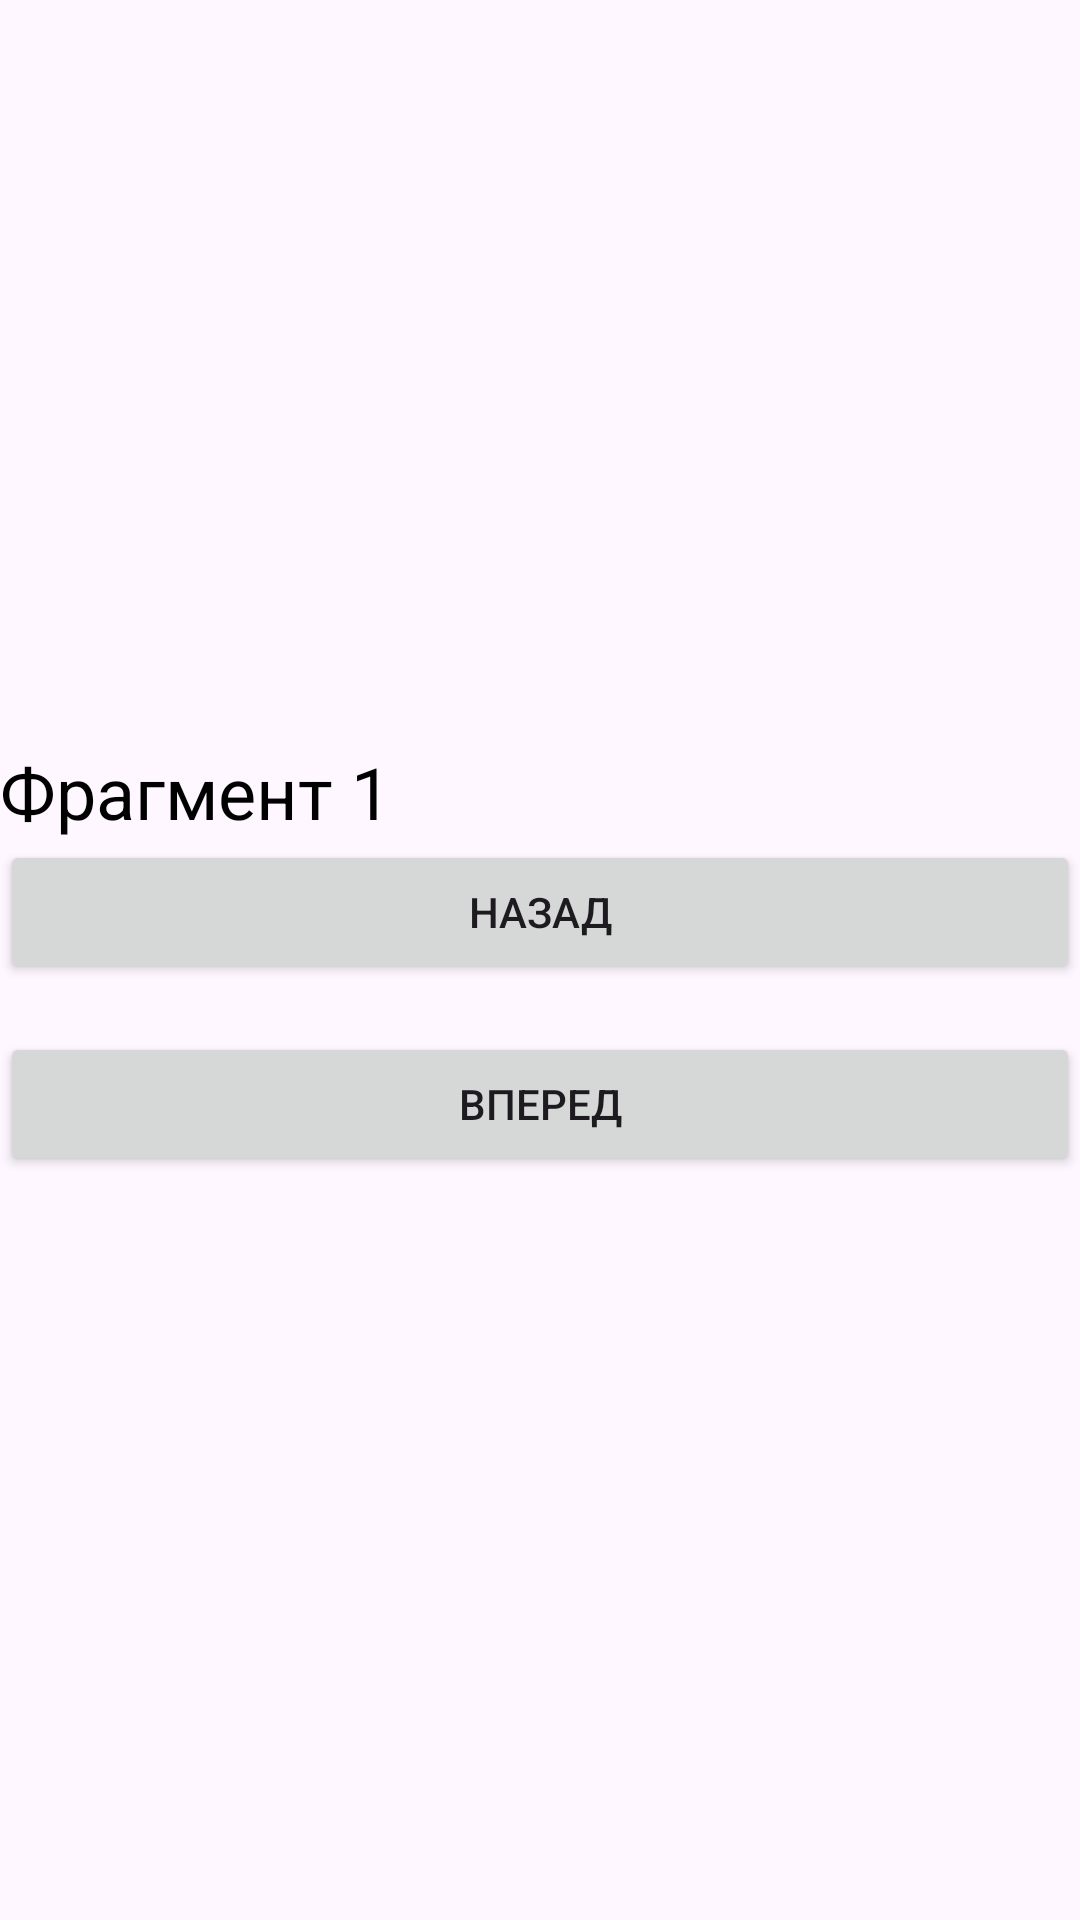

This screen was rendered from an Android layout file. Write that file and the resources it references.
<!-- AndroidManifest.xml: application theme Theme.PW2Kotlin -->
<!-- res/layout/fragment_1.xml -->
<?xml version="1.0" encoding="utf-8"?>
<TableLayout
    xmlns:android="http://schemas.android.com/apk/res/android"
    android:layout_width="match_parent"
    android:layout_height="match_parent"
    android:gravity="center">

    <TextView
        android:layout_width="wrap_content"
        android:layout_height="wrap_content"
        android:text="Фрагмент 1"
        android:textSize="24sp"
        android:textColor="#000000"/>

    <Button
        android:id="@+id/buttonGotoFragment3"
        android:layout_width="wrap_content"
        android:layout_height="wrap_content"
        android:text="Назад"
        android:layout_marginBottom="16dp"/>

    <Button
        android:id="@+id/buttonGotoFragment2"
        android:layout_width="wrap_content"
        android:layout_height="wrap_content"
        android:text="Вперед" />
</TableLayout>
<!-- resources referenced by this layout -->
<resources>
  <style name="Theme.PW2Kotlin" parent="Base.Theme.PW2Kotlin" />
  <style name="Base.Theme.PW2Kotlin" parent="Theme.Material3.DayNight.NoActionBar">
          
          
      </style>
</resources>
